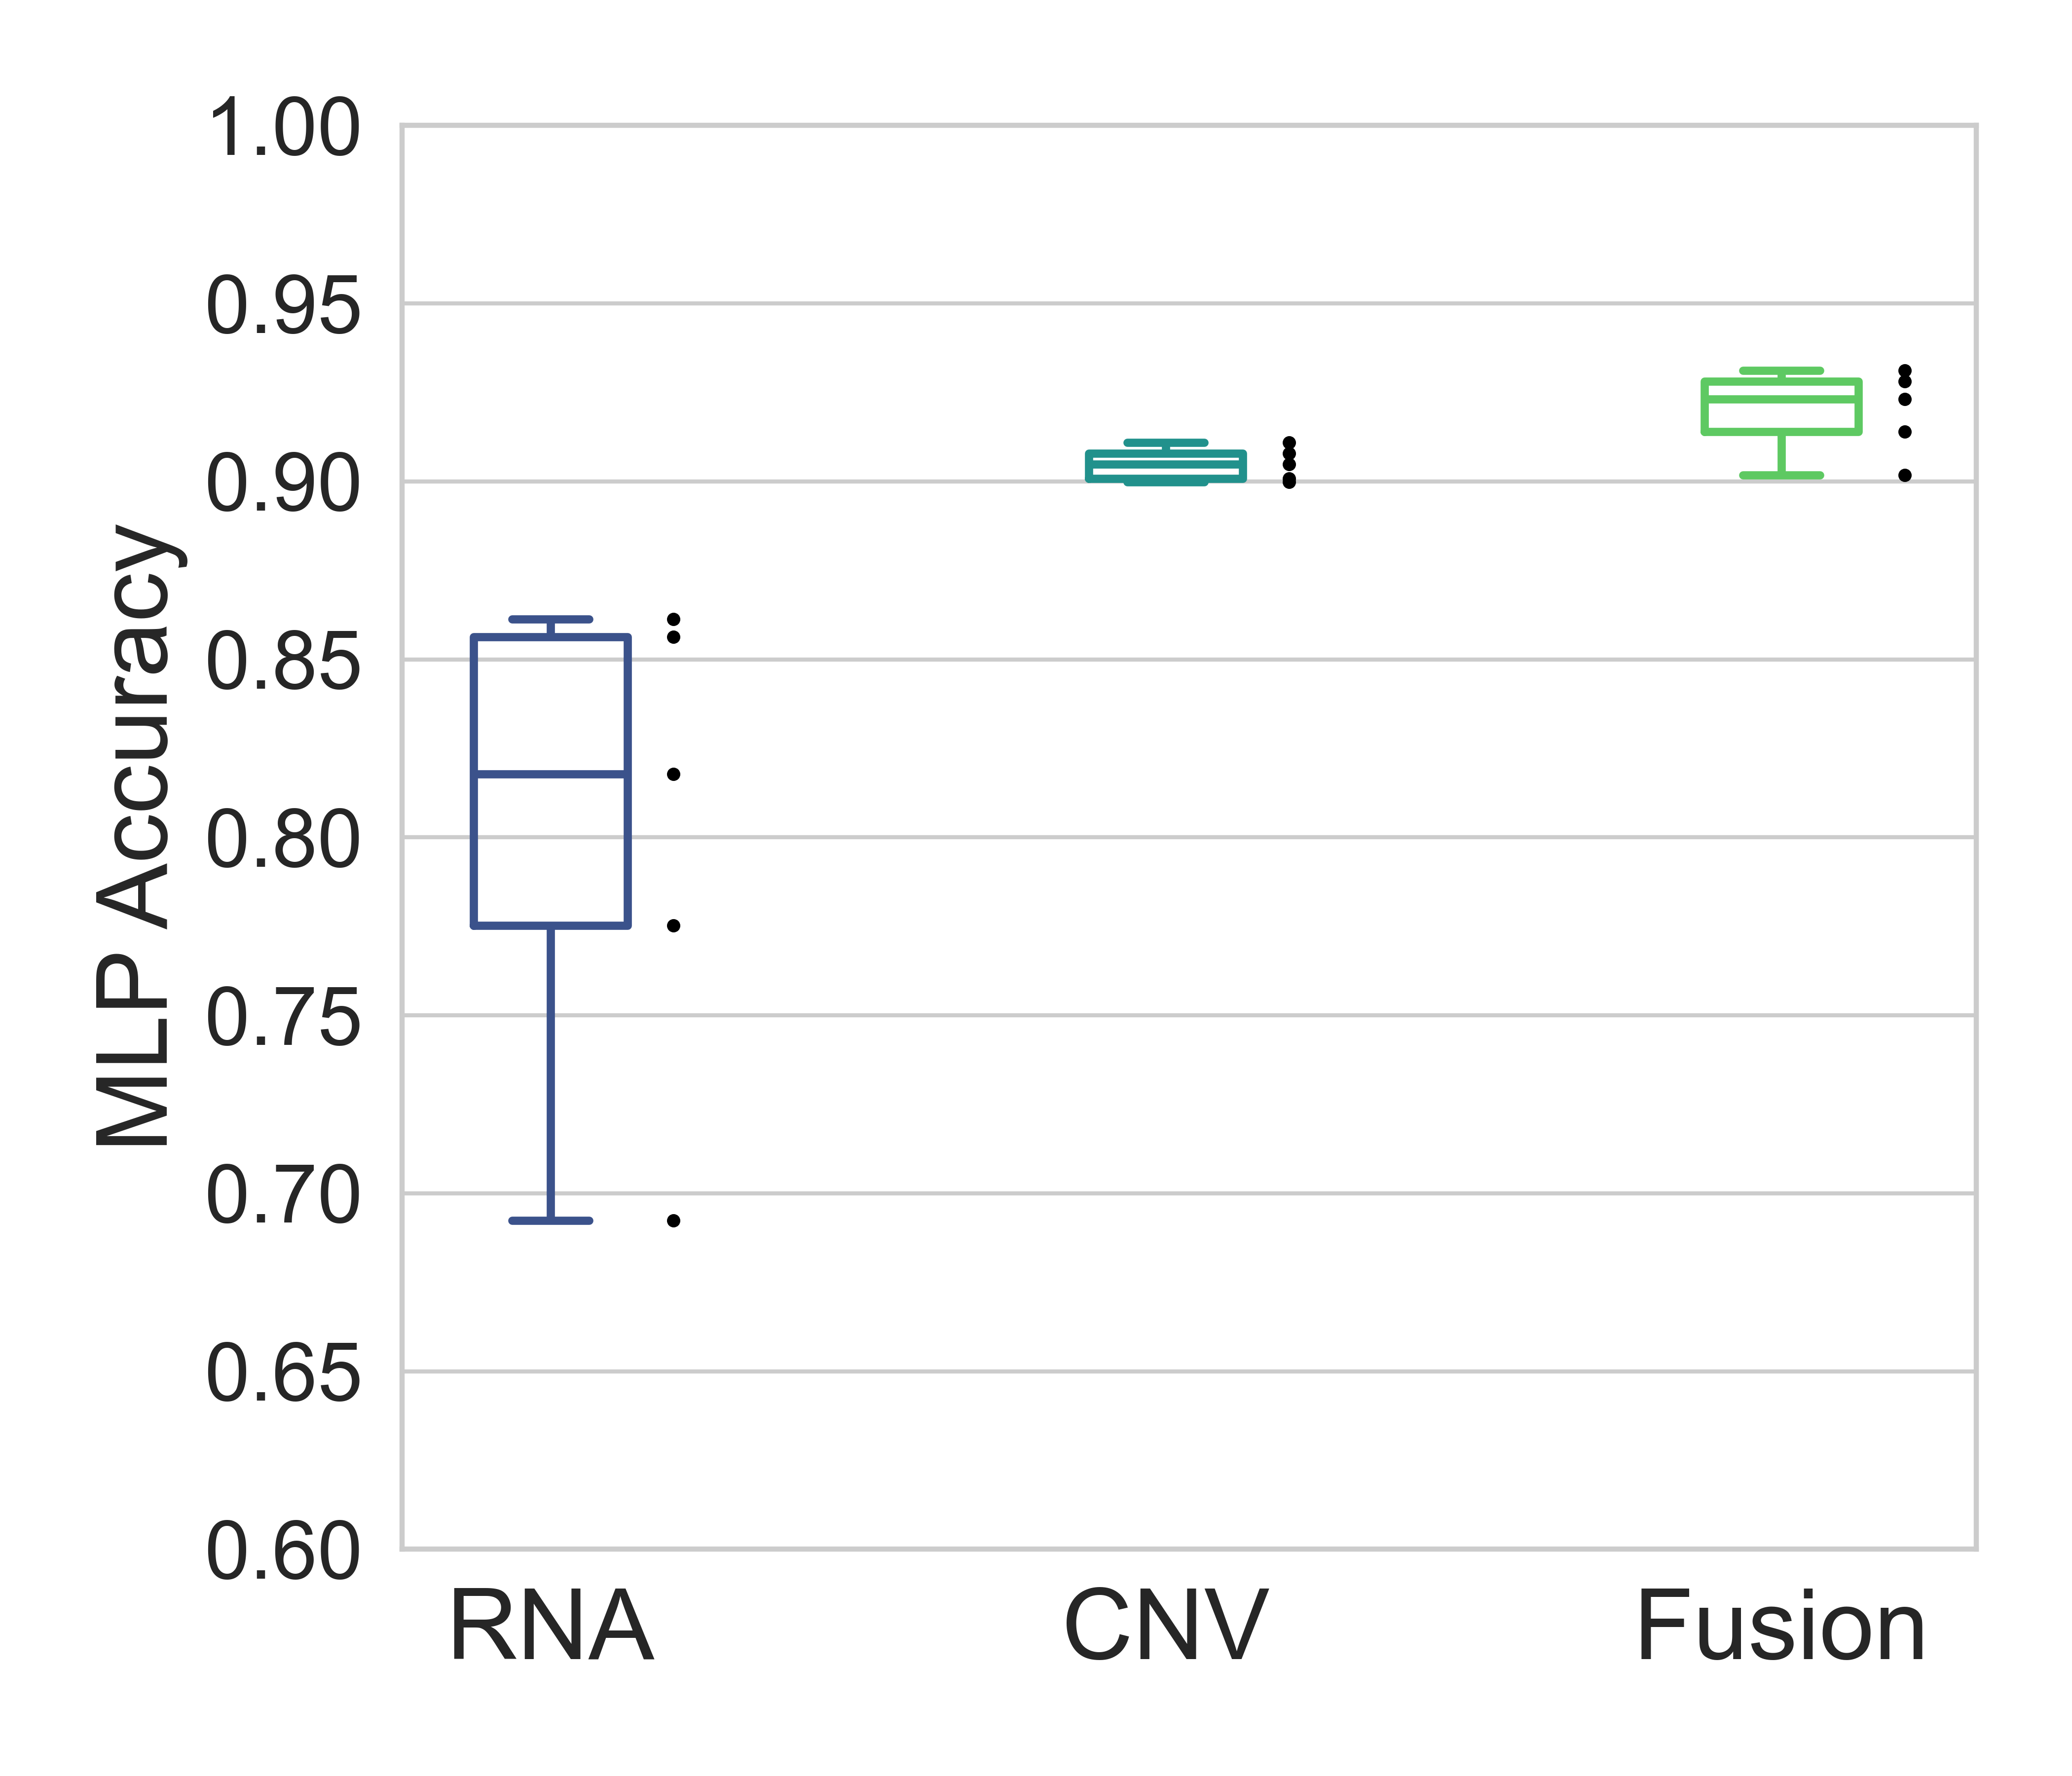

The data file committed next to this chart (first rows):
Acc_RNA_MLP, Acc_CNV_MLP, Acc_Fusion_MLP
0.7753, 0.8998, 0.9018
0.8613, 0.9008, 0.9281
0.8563, 0.9109, 0.9312
0.6923, 0.9049, 0.914
0.8178, 0.9079, 0.9231
